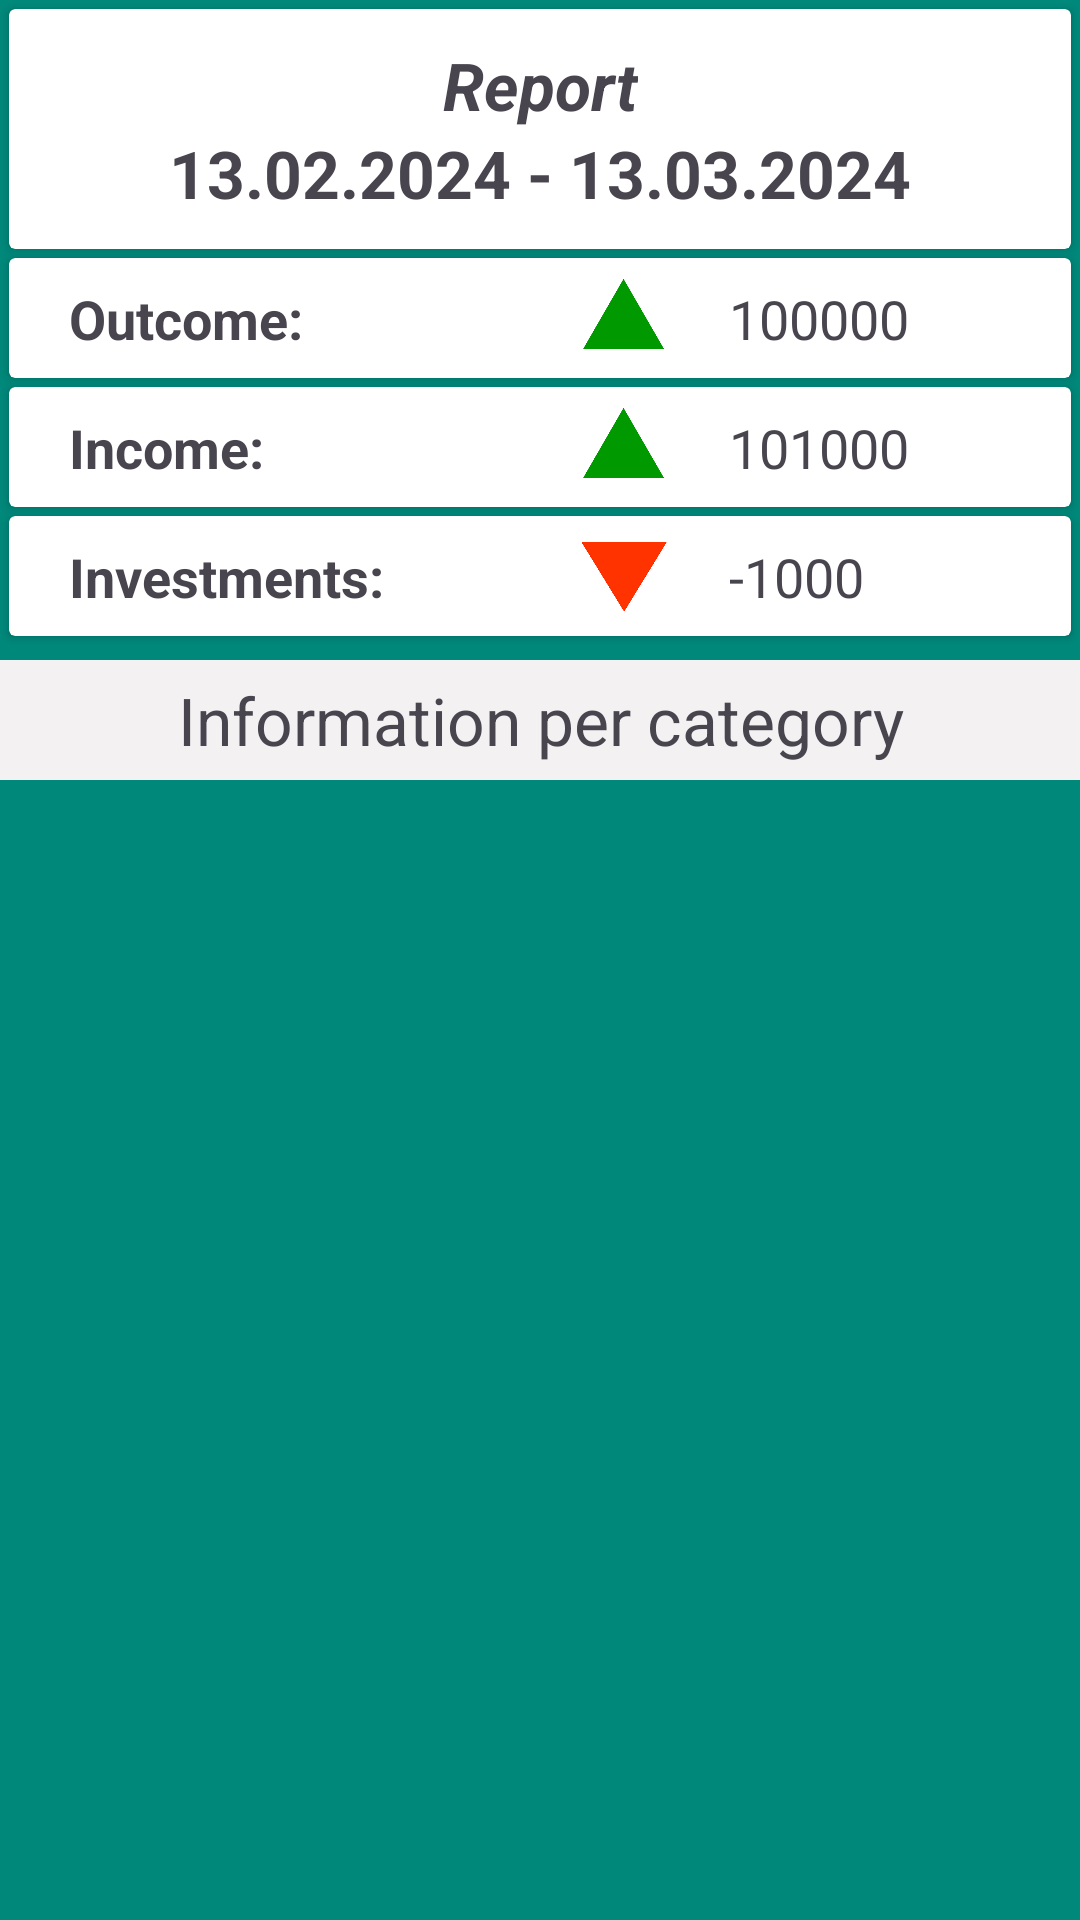

Reconstruct the res/layout file that produces this screen, plus the resources it refers to.
<!-- AndroidManifest.xml: application theme Theme.FinanceMonitoring -->
<!-- res/layout/activity_report.xml -->
<?xml version="1.0" encoding="utf-8"?>
<androidx.constraintlayout.widget.ConstraintLayout xmlns:android="http://schemas.android.com/apk/res/android"
    xmlns:app="http://schemas.android.com/apk/res-auto"
    xmlns:tools="http://schemas.android.com/tools"
    android:layout_width="match_parent"
    android:layout_height="match_parent"
    android:background="#00897B"
    tools:context=".presentation.report.ReportActivity">

    <androidx.cardview.widget.CardView

        android:id="@+id/titleReportCard"
        android:layout_width="match_parent"
        android:layout_height="80dp"
        android:layout_margin="3dp"
        app:layout_constraintEnd_toEndOf="parent"
        app:layout_constraintHorizontal_bias="0.5"
        app:layout_constraintStart_toStartOf="parent"
        app:layout_constraintTop_toTopOf="parent">

        <androidx.constraintlayout.widget.ConstraintLayout
            android:layout_width="match_parent"
            android:layout_height="match_parent">

            <TextView
                android:id="@+id/reportCaption"
                android:layout_width="wrap_content"
                android:layout_height="wrap_content"
                android:text="Report"
                android:textSize="22sp"
                android:textStyle="bold|italic"
                app:layout_constraintBottom_toTopOf="@+id/timeFrame"
                app:layout_constraintEnd_toEndOf="parent"
                app:layout_constraintHorizontal_bias="0.5"
                app:layout_constraintStart_toStartOf="parent"
                app:layout_constraintTop_toTopOf="parent"
                app:layout_constraintVertical_chainStyle="packed" />

            <TextView
                android:id="@+id/timeFrame"
                android:layout_width="wrap_content"
                android:layout_height="wrap_content"
                android:text="13.02.2024 - 13.03.2024"
                android:textSize="22sp"
                android:textStyle="bold"
                app:layout_constraintBottom_toBottomOf="parent"
                app:layout_constraintEnd_toEndOf="parent"
                app:layout_constraintHorizontal_bias="0.5"
                app:layout_constraintStart_toStartOf="parent"
                app:layout_constraintTop_toBottomOf="@+id/reportCaption" />
        </androidx.constraintlayout.widget.ConstraintLayout>

    </androidx.cardview.widget.CardView>

    <androidx.cardview.widget.CardView
        android:id="@+id/outcomeCard"
        android:layout_width="match_parent"
        android:layout_height="40dp"
        android:layout_margin="3dp"
        app:layout_constraintTop_toBottomOf="@id/titleReportCard">

        <androidx.constraintlayout.widget.ConstraintLayout
            android:layout_width="match_parent"
            android:layout_height="match_parent">

            <TextView
                android:id="@+id/outcomeTitle"
                android:layout_width="120dp"
                android:layout_height="wrap_content"
                android:layout_marginStart="20dp"
                android:text="Outcome:"
                android:textSize="18sp"
                android:textStyle="bold"
                app:layout_constraintBottom_toBottomOf="parent"
                app:layout_constraintStart_toStartOf="parent"
                app:layout_constraintTop_toTopOf="parent"
                app:layout_constraintVertical_bias="0.5" />

            <ImageView
                android:id="@+id/iconOutcome"
                android:layout_width="30dp"
                android:layout_height="30dp"
                android:layout_marginStart="50dp"
                app:layout_constraintBottom_toBottomOf="parent"
                app:layout_constraintStart_toEndOf="@+id/outcomeTitle"
                app:layout_constraintTop_toTopOf="parent"
                app:layout_constraintVertical_bias="0.5"
                app:srcCompat="@drawable/green_triangle" />

            <TextView
                android:id="@+id/outcomeValue"
                android:layout_width="wrap_content"
                android:layout_height="wrap_content"
                android:layout_marginStart="20dp"
                android:text="100000"
                android:textSize="18sp"
                app:layout_constraintBottom_toBottomOf="parent"
                app:layout_constraintStart_toEndOf="@+id/iconOutcome"
                app:layout_constraintTop_toTopOf="parent"
                app:layout_constraintVertical_bias="0.5" />
        </androidx.constraintlayout.widget.ConstraintLayout>

    </androidx.cardview.widget.CardView>

    <androidx.cardview.widget.CardView
        android:id="@+id/incomeCard"
        android:layout_width="match_parent"
        android:layout_height="40dp"
        android:layout_margin="3dp"
        app:layout_constraintTop_toBottomOf="@id/outcomeCard">

        <androidx.constraintlayout.widget.ConstraintLayout
            android:layout_width="match_parent"
            android:layout_height="match_parent">

            <TextView
                android:id="@+id/incomeTitle"
                android:layout_width="120dp"
                android:layout_height="wrap_content"
                android:layout_marginStart="20dp"
                android:text="Income:"
                android:textSize="18sp"
                android:textStyle="bold"
                app:layout_constraintBottom_toBottomOf="parent"
                app:layout_constraintStart_toStartOf="parent"
                app:layout_constraintTop_toTopOf="parent"
                app:layout_constraintVertical_bias="0.5" />

            <ImageView
                android:id="@+id/iconIncome"
                android:layout_width="30dp"
                android:layout_height="30dp"
                android:layout_marginStart="50dp"
                app:layout_constraintBottom_toBottomOf="parent"
                app:layout_constraintStart_toEndOf="@+id/incomeTitle"
                app:layout_constraintTop_toTopOf="parent"
                app:layout_constraintVertical_bias="0.5"
                app:srcCompat="@drawable/green_triangle"
                 />

            <TextView
                android:id="@+id/incomeValue"
                android:layout_width="wrap_content"
                android:layout_height="wrap_content"
                android:layout_marginStart="20dp"
                android:text="101000"
                android:textSize="18sp"
                app:layout_constraintBottom_toBottomOf="parent"
                app:layout_constraintStart_toEndOf="@+id/iconIncome"
                app:layout_constraintTop_toTopOf="parent"
                app:layout_constraintVertical_bias="0.5" />
        </androidx.constraintlayout.widget.ConstraintLayout>

    </androidx.cardview.widget.CardView>

    <androidx.cardview.widget.CardView
        android:id="@+id/investmentCard"
        android:layout_width="match_parent"
        android:layout_height="40dp"
        android:layout_margin="3dp"
        app:layout_constraintTop_toBottomOf="@id/incomeCard"
        tools:layout_editor_absoluteX="3dp">

        <androidx.constraintlayout.widget.ConstraintLayout
            android:layout_width="match_parent"
            android:layout_height="match_parent">

            <TextView
                android:id="@+id/investmentTitle"
                android:layout_width="120dp"
                android:layout_height="wrap_content"
                android:layout_marginStart="20dp"
                android:text="Investments:"
                android:textSize="18sp"
                android:textStyle="bold"
                app:layout_constraintBottom_toBottomOf="parent"
                app:layout_constraintStart_toStartOf="parent"
                app:layout_constraintTop_toTopOf="parent"
                app:layout_constraintVertical_bias="0.5" />

            <ImageView
                android:id="@+id/iconInvestment"
                android:layout_width="30dp"
                android:layout_height="30dp"
                android:layout_marginStart="50dp"
                app:layout_constraintBottom_toBottomOf="parent"
                app:layout_constraintStart_toEndOf="@+id/investmentTitle"
                app:layout_constraintTop_toTopOf="parent"
                app:layout_constraintVertical_bias="0.5"
                app:srcCompat="@drawable/red_triangle" />

            <TextView
                android:id="@+id/investmentValue"
                android:layout_width="wrap_content"
                android:layout_height="wrap_content"
                android:layout_marginStart="20dp"
                android:text="-1000"
                android:textSize="18sp"
                app:layout_constraintBottom_toBottomOf="parent"
                app:layout_constraintStart_toEndOf="@+id/iconInvestment"
                app:layout_constraintTop_toTopOf="parent"
                app:layout_constraintVertical_bias="0.5" />
        </androidx.constraintlayout.widget.ConstraintLayout>

    </androidx.cardview.widget.CardView>

    <TextView
        android:id="@+id/infoPerCategory"
        android:layout_width="match_parent"
        android:layout_height="40dp"
        android:layout_marginTop="8dp"
        android:background="#F3F1F1"
        android:gravity="center"
        android:text="Information per category"
        android:textSize="22sp"
        app:layout_constraintTop_toBottomOf="@+id/investmentCard"
        tools:layout_editor_absoluteX="121dp" />

    <androidx.recyclerview.widget.RecyclerView
        android:id="@+id/recordsRV"
        android:layout_width="match_parent"
        android:layout_height="0dp"
        android:layout_marginTop="8dp"
        app:layoutManager="androidx.recyclerview.widget.LinearLayoutManager"
        app:layout_constraintBottom_toBottomOf="parent"
        app:layout_constraintEnd_toEndOf="parent"
        app:layout_constraintHorizontal_bias="0.0"
        app:layout_constraintStart_toStartOf="parent"
        app:layout_constraintTop_toBottomOf="@+id/infoPerCategory"
        tools:listitem="@layout/finance_record_layout" />


</androidx.constraintlayout.widget.ConstraintLayout>
<!-- res/layout/finance_record_layout.xml (included above) -->
<?xml version="1.0" encoding="utf-8"?>
<androidx.constraintlayout.widget.ConstraintLayout xmlns:android="http://schemas.android.com/apk/res/android"
    xmlns:app="http://schemas.android.com/apk/res-auto"
    xmlns:tools="http://schemas.android.com/tools"
    android:layout_width="match_parent"
    android:layout_height="wrap_content">

    <androidx.cardview.widget.CardView
        android:id="@+id/recordCard"
        android:layout_width="match_parent"
        android:layout_height="100dp"
        android:layout_margin="5dp"
        app:cardCornerRadius="15dp"
        app:layout_constraintBottom_toBottomOf="parent"
        app:layout_constraintEnd_toEndOf="parent"
        app:layout_constraintHorizontal_bias="0.5"
        app:layout_constraintStart_toStartOf="parent"
        app:layout_constraintTop_toTopOf="parent"
        app:layout_constraintVertical_bias="0.5">

        <androidx.constraintlayout.widget.ConstraintLayout
            android:layout_width="match_parent"
            android:layout_height="match_parent">

            <TextView
                android:id="@+id/categoryName"
                android:layout_width="wrap_content"
                android:layout_height="wrap_content"
                android:layout_marginStart="20dp"
                android:gravity="center"
                android:text="category"
                android:textSize="14sp"
                app:layout_constraintBottom_toBottomOf="parent"
                app:layout_constraintStart_toStartOf="parent"
                app:layout_constraintTop_toTopOf="parent"
                app:layout_constraintVertical_bias="0.5" />

            <ImageView
                android:id="@+id/iconChange"
                android:layout_width="25dp"
                android:layout_height="25dp"
                android:layout_marginStart="20dp"
                android:src="@android:drawable/arrow_down_float"
                app:layout_constraintBottom_toBottomOf="parent"
                app:layout_constraintStart_toStartOf="@+id/guideline"
                app:layout_constraintTop_toTopOf="parent"
                app:layout_constraintVertical_bias="0.506"
                tools:srcCompat="@drawable/green_triangle" />

            <TextView
                android:id="@+id/changeSize"
                android:layout_width="wrap_content"
                android:layout_height="wrap_content"
                android:layout_marginStart="10dp"
                android:gravity="center"
                android:text="recordSize"
                android:textSize="14sp"
                app:layout_constraintBottom_toBottomOf="parent"
                app:layout_constraintStart_toEndOf="@+id/iconChange"
                app:layout_constraintTop_toTopOf="parent"
                app:layout_constraintVertical_bias="0.5" />

            <TextView
                android:id="@+id/updateTitle"
                android:layout_width="wrap_content"
                android:layout_height="wrap_content"
                android:layout_marginEnd="10dp"
                android:layout_marginBottom="7dp"
                android:gravity="center"
                android:text="Last update:"
                android:textSize="14sp"
                app:layout_constraintBottom_toBottomOf="parent"
                app:layout_constraintEnd_toStartOf="@+id/updateTV" />

            <TextView
                android:id="@+id/updateTV"
                android:layout_width="wrap_content"
                android:layout_height="wrap_content"
                android:layout_marginEnd="20dp"
                android:layout_marginBottom="7dp"
                android:gravity="center"
                android:text="date"
                android:textSize="14sp"
                app:layout_constraintBottom_toBottomOf="parent"
                app:layout_constraintEnd_toEndOf="parent" />

            <androidx.constraintlayout.widget.Guideline
                android:id="@+id/guideline"
                android:layout_width="wrap_content"
                android:layout_height="wrap_content"
                android:orientation="vertical"
                app:layout_constraintGuide_percent="0.4" />

        </androidx.constraintlayout.widget.ConstraintLayout>

    </androidx.cardview.widget.CardView>
</androidx.constraintlayout.widget.ConstraintLayout>
<!-- resources referenced by this layout -->
<resources>
  <!-- drawable green_triangle: png bitmap (drawable, 2517 bytes) -->
  <!-- drawable red_triangle: png bitmap (drawable, 2365 bytes) -->
  <style name="Theme.FinanceMonitoring" parent="Base.Theme.FinanceMonitoring" />
  <style name="Base.Theme.FinanceMonitoring" parent="Theme.Material3.DayNight.NoActionBar">
          
          
      </style>
</resources>
